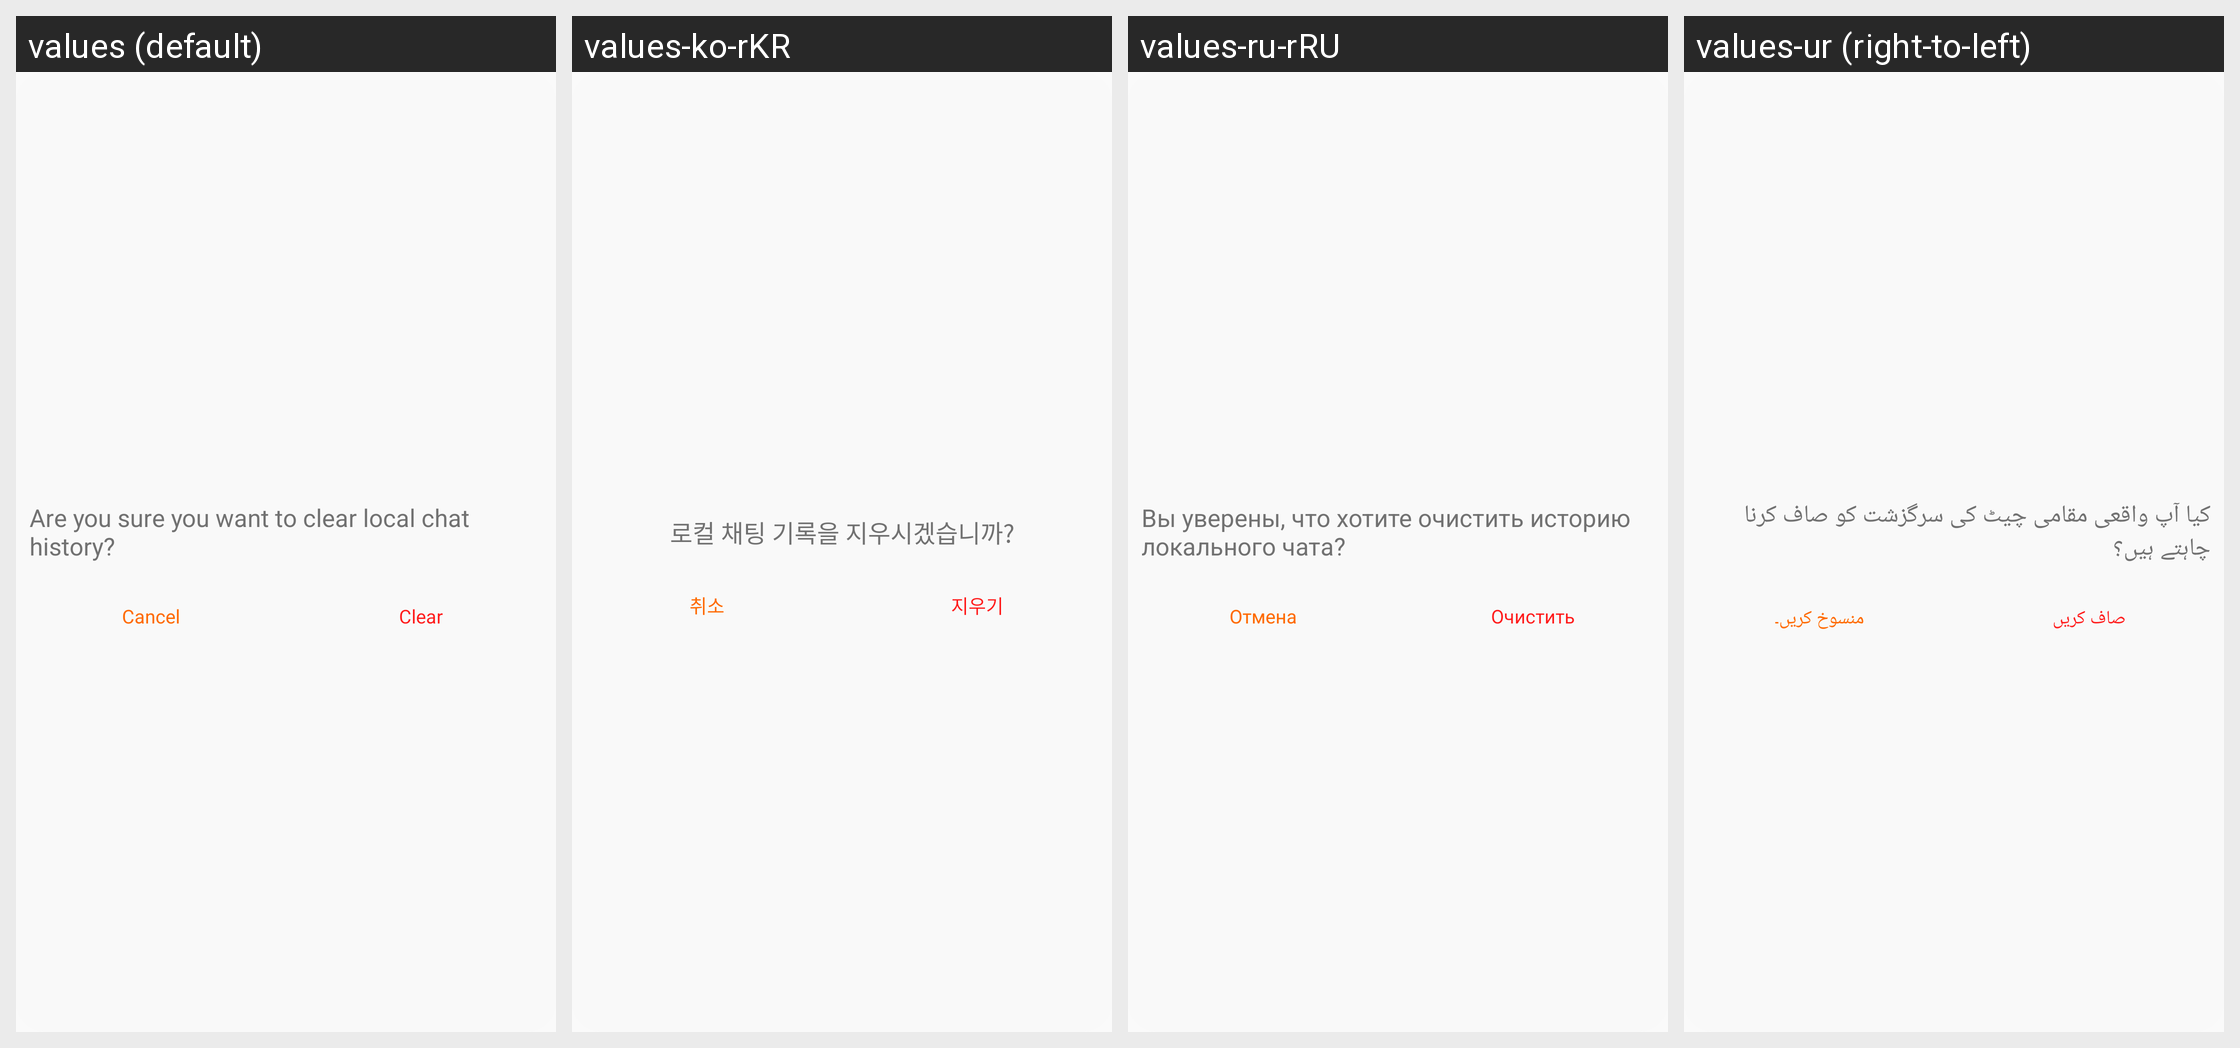

Translations of the strings shown on this Android screen, per locale in the grid:
Android screen res/layout/layout_dialog_clean_chat.xml rendered under 4 locales, left to right: values (default), values-ko-rKR, values-ru-rRU, values-ur (right-to-left). Device: Nexus 5 (rendered at 1080×1920; each locale shown at half size, 540×960, under a caption strip naming it); theme Theme.QCWatch.
Other locales in the repository, not shown: values-ar, values-ar-rAE, values-as, values-cs, values-de, values-de-rDE, values-el-rGR, values-en-rUS, values-es, values-es-rES, values-fa, values-fr, values-fr-rFR, values-hi-rIN, values-hu, values-in-rID, values-it-rIT, values-ja, values-ja-rJP, values-kk-rKZ, values-ne, values-nl, values-or, values-pl-rPL, values-pt, values-pt-rPT, values-ro-rRO, values-sk, values-te, values-th-rTH, values-tr-rTR, values-uk, values-vi-rVN, values-zh, values-zh-rCN, values-zh-rHK, values-zh-rTW.
Strings drawn on this screen, with the default value and each locale's value (text and hints the layout hard-codes, and strings that could not be matched under every locale, appear in the picture but are not listed):

ring_text_mine_121
  values: Are you sure you want to clear local chat history?
  values-ko-rKR: 로컬 채팅 기록을 지우시겠습니까?
  values-ru-rRU: Вы уверены, что хотите очистить историю локального чата?
  values-ur: کیا آپ واقعی مقامی چیٹ کی سرگزشت کو صاف کرنا چاہتے ہیں؟

qc_text_47
  values: Cancel
  values-ko-rKR: 취소
  values-ru-rRU: Отмена
  values-ur: منسوخ کریں۔

ring_text_mine_122
  values: Clear
  values-ko-rKR: 지우기
  values-ru-rRU: Очистить
  values-ur: صاف کریں
